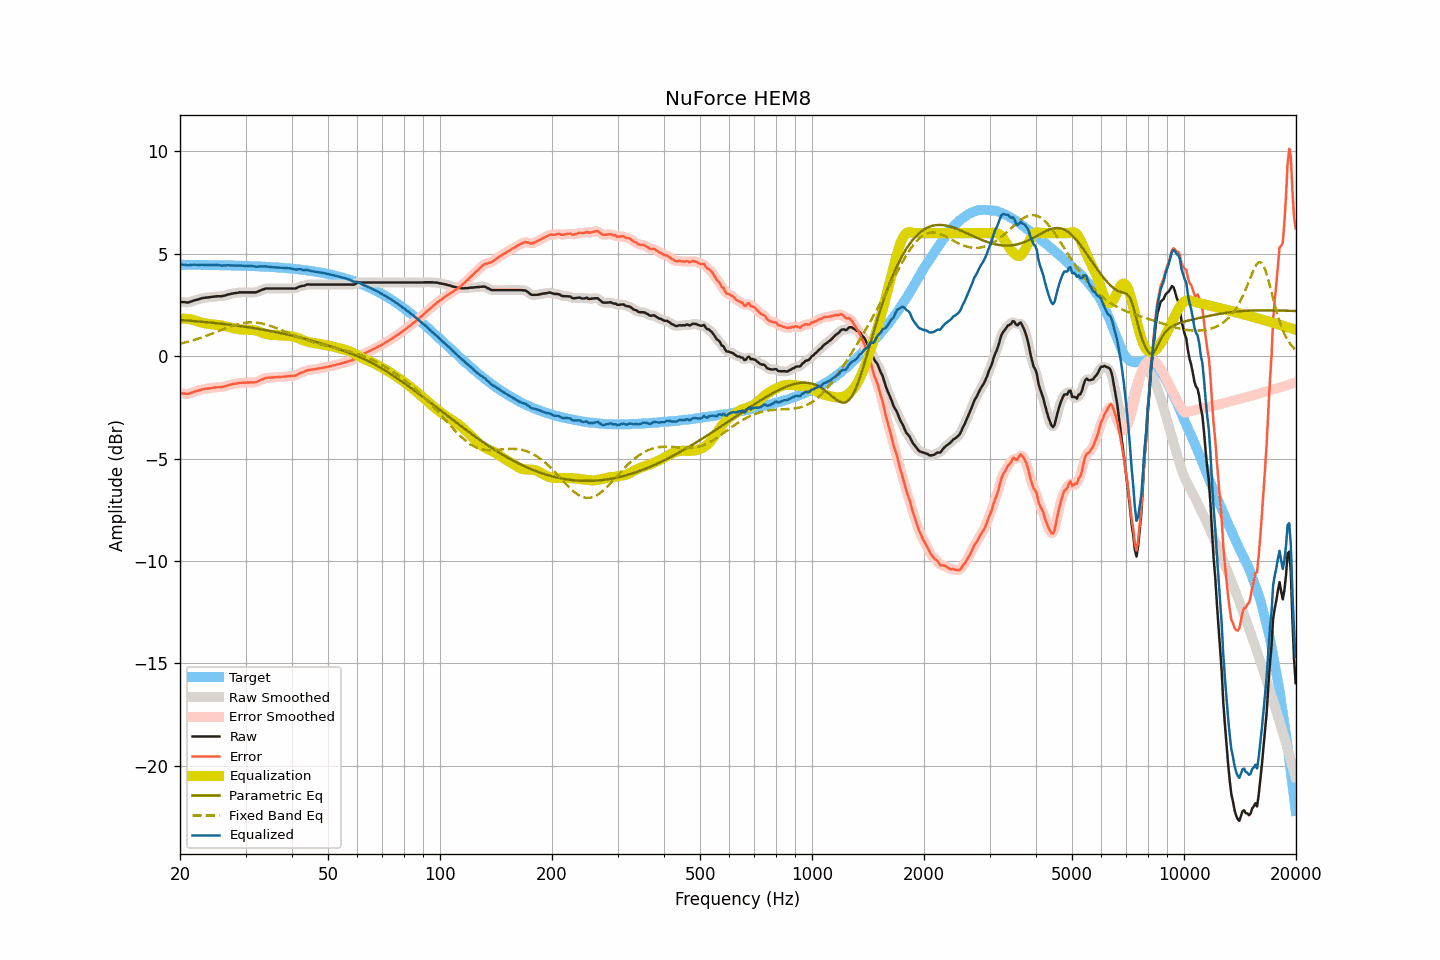

Values plotted in this chart, from the file beside it:
frequency, raw, smoothed, error, error_smoothed, equalization, parametric_eq, fixed_band_eq, equalized_raw, equalized_smoothed, target
20.00, 2.65, 2.66, -1.81, -1.81, 1.82, 1.76, 0.60, 4.47, 4.48, 4.46
20.20, 2.64, 2.64, -1.82, -1.82, 1.83, 1.76, 0.62, 4.47, 4.47, 4.46
20.40, 2.63, 2.63, -1.83, -1.83, 1.83, 1.75, 0.64, 4.46, 4.46, 4.46
20.61, 2.63, 2.63, -1.83, -1.83, 1.83, 1.75, 0.66, 4.46, 4.45, 4.46
20.81, 2.62, 2.62, -1.84, -1.84, 1.82, 1.74, 0.68, 4.45, 4.45, 4.46
21.02, 2.61, 2.63, -1.85, -1.83, 1.82, 1.73, 0.70, 4.43, 4.44, 4.46
21.23, 2.64, 2.64, -1.82, -1.82, 1.80, 1.73, 0.73, 4.45, 4.44, 4.46
21.44, 2.66, 2.66, -1.79, -1.79, 1.79, 1.72, 0.75, 4.46, 4.46, 4.46
21.66, 2.69, 2.69, -1.76, -1.76, 1.77, 1.72, 0.77, 4.46, 4.46, 4.46
21.87, 2.72, 2.72, -1.73, -1.74, 1.74, 1.71, 0.80, 4.47, 4.46, 4.46
22.09, 2.74, 2.74, -1.71, -1.71, 1.72, 1.70, 0.82, 4.46, 4.46, 4.46
22.31, 2.76, 2.77, -1.69, -1.69, 1.69, 1.70, 0.84, 4.45, 4.46, 4.45
22.54, 2.78, 2.79, -1.67, -1.67, 1.67, 1.69, 0.87, 4.45, 4.45, 4.45
22.76, 2.81, 2.81, -1.64, -1.64, 1.64, 1.68, 0.90, 4.46, 4.46, 4.45
22.99, 2.83, 2.83, -1.62, -1.62, 1.63, 1.68, 0.92, 4.46, 4.46, 4.45
23.22, 2.84, 2.85, -1.61, -1.61, 1.61, 1.67, 0.95, 4.45, 4.46, 4.45
23.45, 2.85, 2.85, -1.60, -1.60, 1.60, 1.66, 0.98, 4.45, 4.45, 4.45
23.69, 2.86, 2.86, -1.59, -1.59, 1.58, 1.65, 1.01, 4.45, 4.45, 4.45
23.92, 2.87, 2.87, -1.57, -1.57, 1.57, 1.65, 1.04, 4.44, 4.44, 4.45
24.16, 2.88, 2.88, -1.56, -1.56, 1.56, 1.64, 1.07, 4.44, 4.44, 4.45
24.40, 2.89, 2.89, -1.55, -1.55, 1.55, 1.63, 1.10, 4.44, 4.44, 4.45
24.65, 2.90, 2.90, -1.54, -1.54, 1.54, 1.62, 1.13, 4.45, 4.45, 4.44
24.89, 2.91, 2.91, -1.53, -1.53, 1.54, 1.61, 1.16, 4.45, 4.45, 4.44
25.14, 2.92, 2.92, -1.52, -1.52, 1.53, 1.61, 1.19, 4.45, 4.45, 4.44
25.39, 2.92, 2.92, -1.52, -1.52, 1.52, 1.60, 1.22, 4.44, 4.44, 4.44
25.65, 2.92, 2.92, -1.51, -1.51, 1.51, 1.59, 1.25, 4.43, 4.43, 4.44
25.91, 2.92, 2.93, -1.51, -1.51, 1.50, 1.58, 1.29, 4.42, 4.43, 4.44
26.16, 2.94, 2.94, -1.49, -1.49, 1.48, 1.57, 1.32, 4.43, 4.42, 4.44
26.43, 2.96, 2.96, -1.47, -1.47, 1.47, 1.56, 1.35, 4.43, 4.43, 4.43
26.69, 2.98, 2.99, -1.45, -1.45, 1.45, 1.55, 1.38, 4.43, 4.43, 4.43
26.96, 3.01, 3.01, -1.42, -1.42, 1.43, 1.54, 1.41, 4.44, 4.43, 4.43
27.23, 3.02, 3.03, -1.41, -1.40, 1.41, 1.53, 1.43, 4.43, 4.43, 4.43
27.50, 3.04, 3.05, -1.38, -1.38, 1.39, 1.52, 1.46, 4.43, 4.43, 4.43
27.77, 3.06, 3.06, -1.36, -1.36, 1.37, 1.51, 1.49, 4.43, 4.43, 4.42
28.05, 3.07, 3.07, -1.35, -1.35, 1.35, 1.50, 1.51, 4.42, 4.42, 4.42
28.33, 3.08, 3.09, -1.34, -1.33, 1.33, 1.49, 1.54, 4.42, 4.42, 4.42
28.62, 3.09, 3.10, -1.32, -1.32, 1.32, 1.48, 1.56, 4.42, 4.42, 4.42
28.90, 3.11, 3.11, -1.30, -1.31, 1.31, 1.47, 1.58, 4.43, 4.42, 4.42
29.19, 3.11, 3.11, -1.30, -1.30, 1.30, 1.46, 1.60, 4.42, 4.42, 4.41
29.48, 3.11, 3.12, -1.30, -1.30, 1.30, 1.45, 1.61, 4.41, 4.41, 4.41
29.78, 3.11, 3.11, -1.30, -1.30, 1.29, 1.44, 1.62, 4.41, 4.41, 4.41
30.08, 3.11, 3.11, -1.29, -1.29, 1.29, 1.43, 1.63, 4.41, 4.41, 4.41
30.38, 3.11, 3.11, -1.29, -1.29, 1.29, 1.41, 1.64, 4.41, 4.41, 4.40
30.68, 3.11, 3.11, -1.29, -1.29, 1.29, 1.40, 1.65, 4.41, 4.41, 4.40
30.99, 3.11, 3.11, -1.28, -1.28, 1.29, 1.39, 1.65, 4.40, 4.40, 4.40
31.30, 3.11, 3.11, -1.28, -1.28, 1.28, 1.38, 1.65, 4.40, 4.39, 4.39
31.61, 3.11, 3.11, -1.28, -1.28, 1.27, 1.37, 1.65, 4.38, 4.38, 4.39
31.93, 3.11, 3.12, -1.27, -1.27, 1.25, 1.35, 1.64, 4.37, 4.37, 4.39
32.24, 3.13, 3.14, -1.25, -1.25, 1.23, 1.34, 1.63, 4.37, 4.37, 4.39
32.57, 3.17, 3.17, -1.21, -1.21, 1.20, 1.33, 1.62, 4.38, 4.37, 4.38
32.89, 3.20, 3.20, -1.17, -1.18, 1.18, 1.31, 1.61, 4.38, 4.38, 4.38
33.22, 3.23, 3.24, -1.14, -1.14, 1.15, 1.30, 1.59, 4.38, 4.38, 4.37
33.55, 3.26, 3.27, -1.11, -1.10, 1.12, 1.29, 1.58, 4.38, 4.38, 4.37
33.89, 3.29, 3.29, -1.07, -1.08, 1.09, 1.27, 1.55, 4.39, 4.38, 4.37
34.23, 3.30, 3.30, -1.06, -1.06, 1.07, 1.26, 1.53, 4.37, 4.37, 4.36
34.57, 3.30, 3.31, -1.05, -1.05, 1.06, 1.24, 1.51, 4.36, 4.36, 4.36
34.92, 3.30, 3.30, -1.05, -1.05, 1.05, 1.23, 1.48, 4.35, 4.35, 4.35
35.27, 3.30, 3.30, -1.04, -1.04, 1.04, 1.21, 1.46, 4.34, 4.34, 4.35
35.62, 3.30, 3.30, -1.04, -1.04, 1.03, 1.20, 1.43, 4.34, 4.34, 4.34
35.97, 3.30, 3.30, -1.03, -1.03, 1.03, 1.18, 1.40, 4.34, 4.34, 4.34
... 635 more rows
